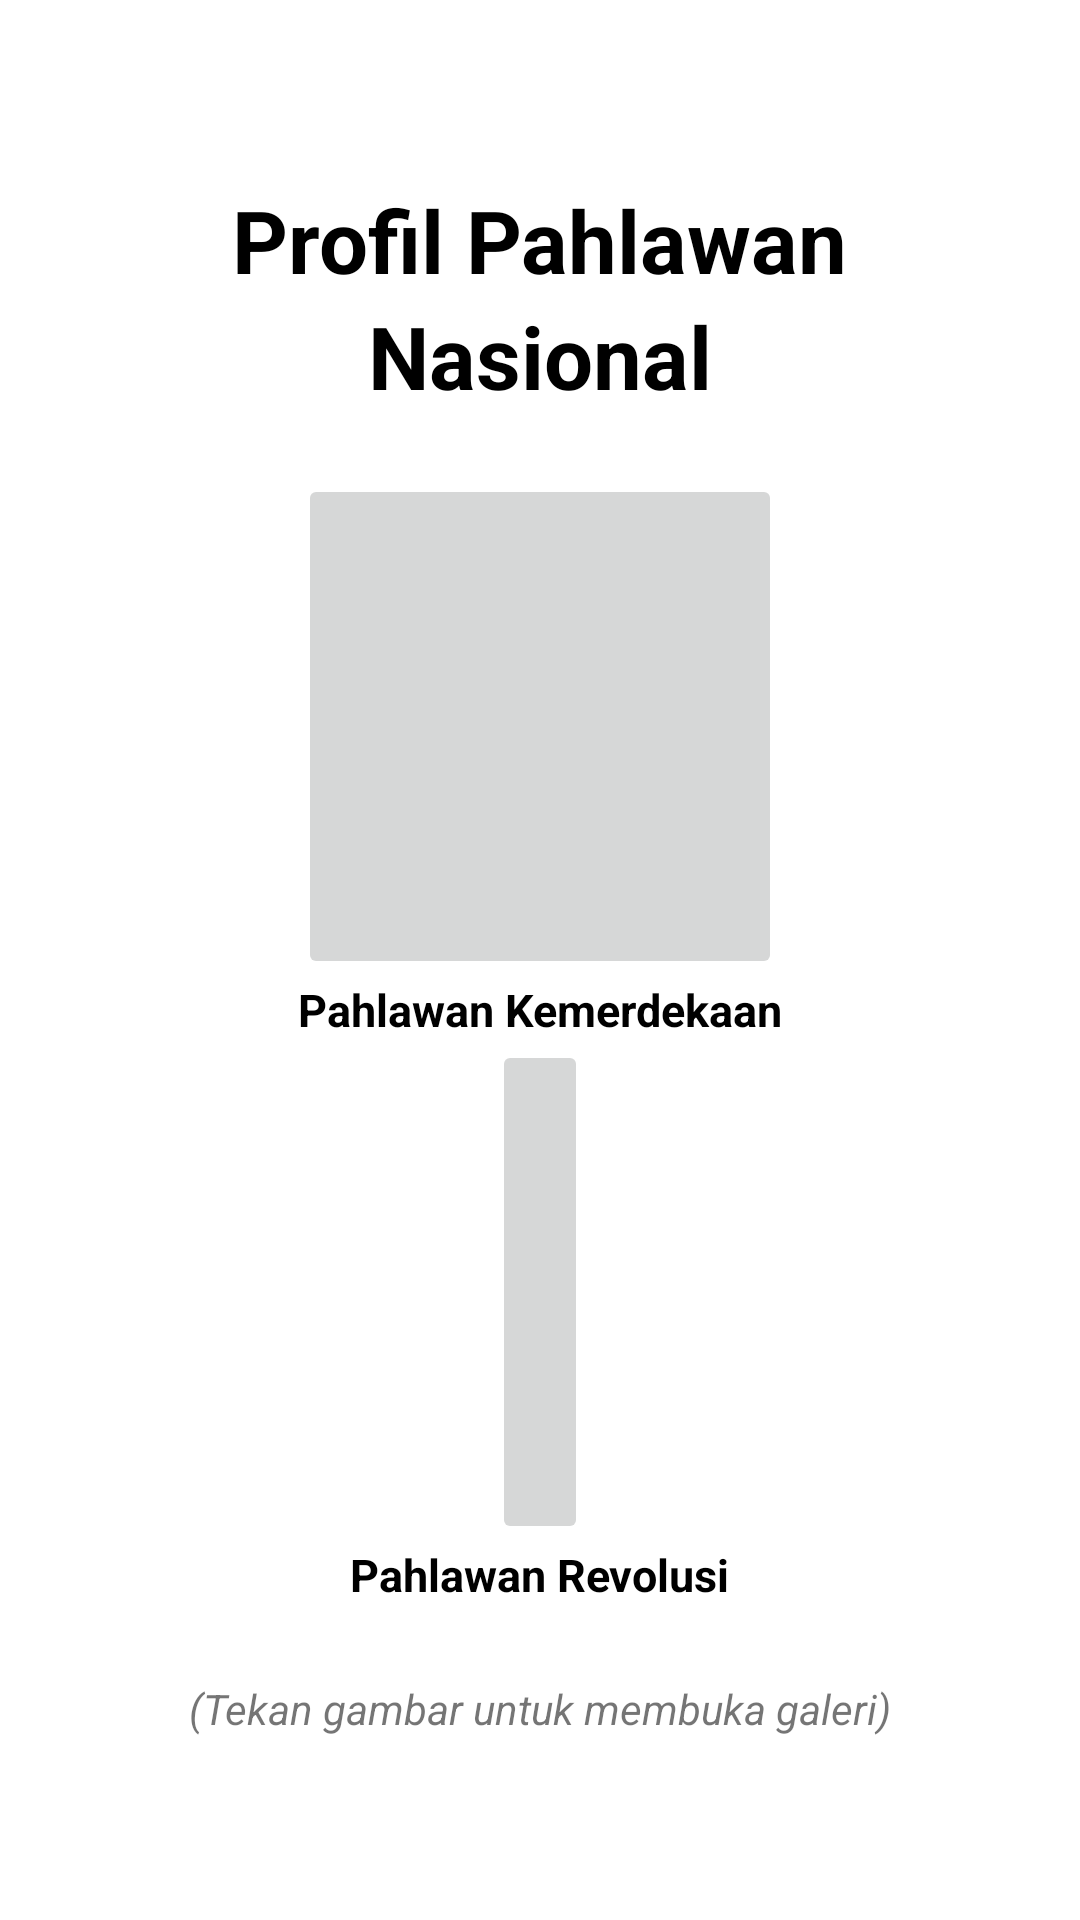

Android layout source for this screen:
<!-- AndroidManifest.xml: application theme Theme.FrofilPahlawan -->
<!-- res/layout/activity_main.xml -->
<?xml version="1.0" encoding="utf-8"?>
<LinearLayout
    xmlns:android="http://schemas.android.com/apk/res/android"
    xmlns:app="http://schemas.android.com/apk/res-auto"
    xmlns:tools="http://schemas.android.com/tools"
    android:layout_width="match_parent"
    android:layout_height="match_parent"
    android:orientation="vertical"
    android:gravity="center"
    android:padding="24dp"
    tools:context=".MainActivity">

    <TextView
        android:layout_width="wrap_content"
        android:layout_height="wrap_content"
        android:text="Profil Pahlawan"
        android:textColor="@color/black"
        android:textSize="29sp"
        android:textStyle="bold" />
    <TextView
        android:layout_width="wrap_content"
        android:layout_height="wrap_content"
        android:layout_marginBottom="20dp"
        android:text="Nasional"
        android:textColor="@color/black"
        android:textSize="29sp"
        android:textStyle="bold" />

    <LinearLayout
        android:layout_width="wrap_content"
        android:layout_height="402dp"
        android:gravity="center"
        android:orientation="vertical">

        <ImageButton
            android:id="@+id/btn_buka_ras_nasional"
            android:layout_width="match_parent"
            android:layout_height="350dp"
            android:layout_weight="200"
            android:padding="16dp"
            android:scaleType="fitCenter"
            android:src="@drawable/pahlawan_nasional" />

        <TextView
            android:layout_width="wrap_content"
            android:layout_height="wrap_content"
            android:text="Pahlawan Kemerdekaan"
            android:textColor="@color/black"
            android:textSize="15sp"
            android:textStyle="bold" />

        <ImageButton
            android:id="@+id/btn_buka_ras_revolusi"
            android:layout_width="wrap_content"
            android:layout_height="350dp"
            android:layout_weight="200"
            android:padding="16dp"
            android:scaleType="fitCenter"
            android:src="@drawable/pahlawan_revolusi" />
     
        <TextView
            android:layout_width="wrap_content"
            android:layout_height="wrap_content"
            android:text="Pahlawan Revolusi"
            android:textColor="@color/black"
            android:layout_marginBottom="25dp"
            android:textSize="15sp"
            android:textStyle="bold" />


    </LinearLayout>

    <TextView
        android:layout_width="wrap_content"
        android:layout_height="wrap_content"
        android:text="(Tekan gambar untuk membuka galeri)"
        android:textStyle="italic" />


</LinearLayout>
<!-- resources referenced by this layout -->
<resources>
  <color name="black">#FF000000</color>
  <style name="Theme.FrofilPahlawan" parent="Theme.MaterialComponents.DayNight.DarkActionBar">
          
          <item name="colorPrimary">@color/purple_500</item>
          <item name="colorPrimaryVariant">@color/purple_700</item>
          <item name="colorOnPrimary">@color/white</item>
          
          <item name="colorSecondary">@color/teal_200</item>
          <item name="colorSecondaryVariant">@color/teal_700</item>
          <item name="colorOnSecondary">@color/black</item>
          
          <item name="android:statusBarColor" tools:targetApi="l">?attr/colorPrimaryVariant</item>
          
      </style>
  <color name="purple_500">#776964</color>
  <color name="purple_700">#6A5D58</color>
  <color name="white">#FEFEFF</color>
  <color name="teal_200">#735D56</color>
  <color name="teal_700">#675C58</color>
</resources>
